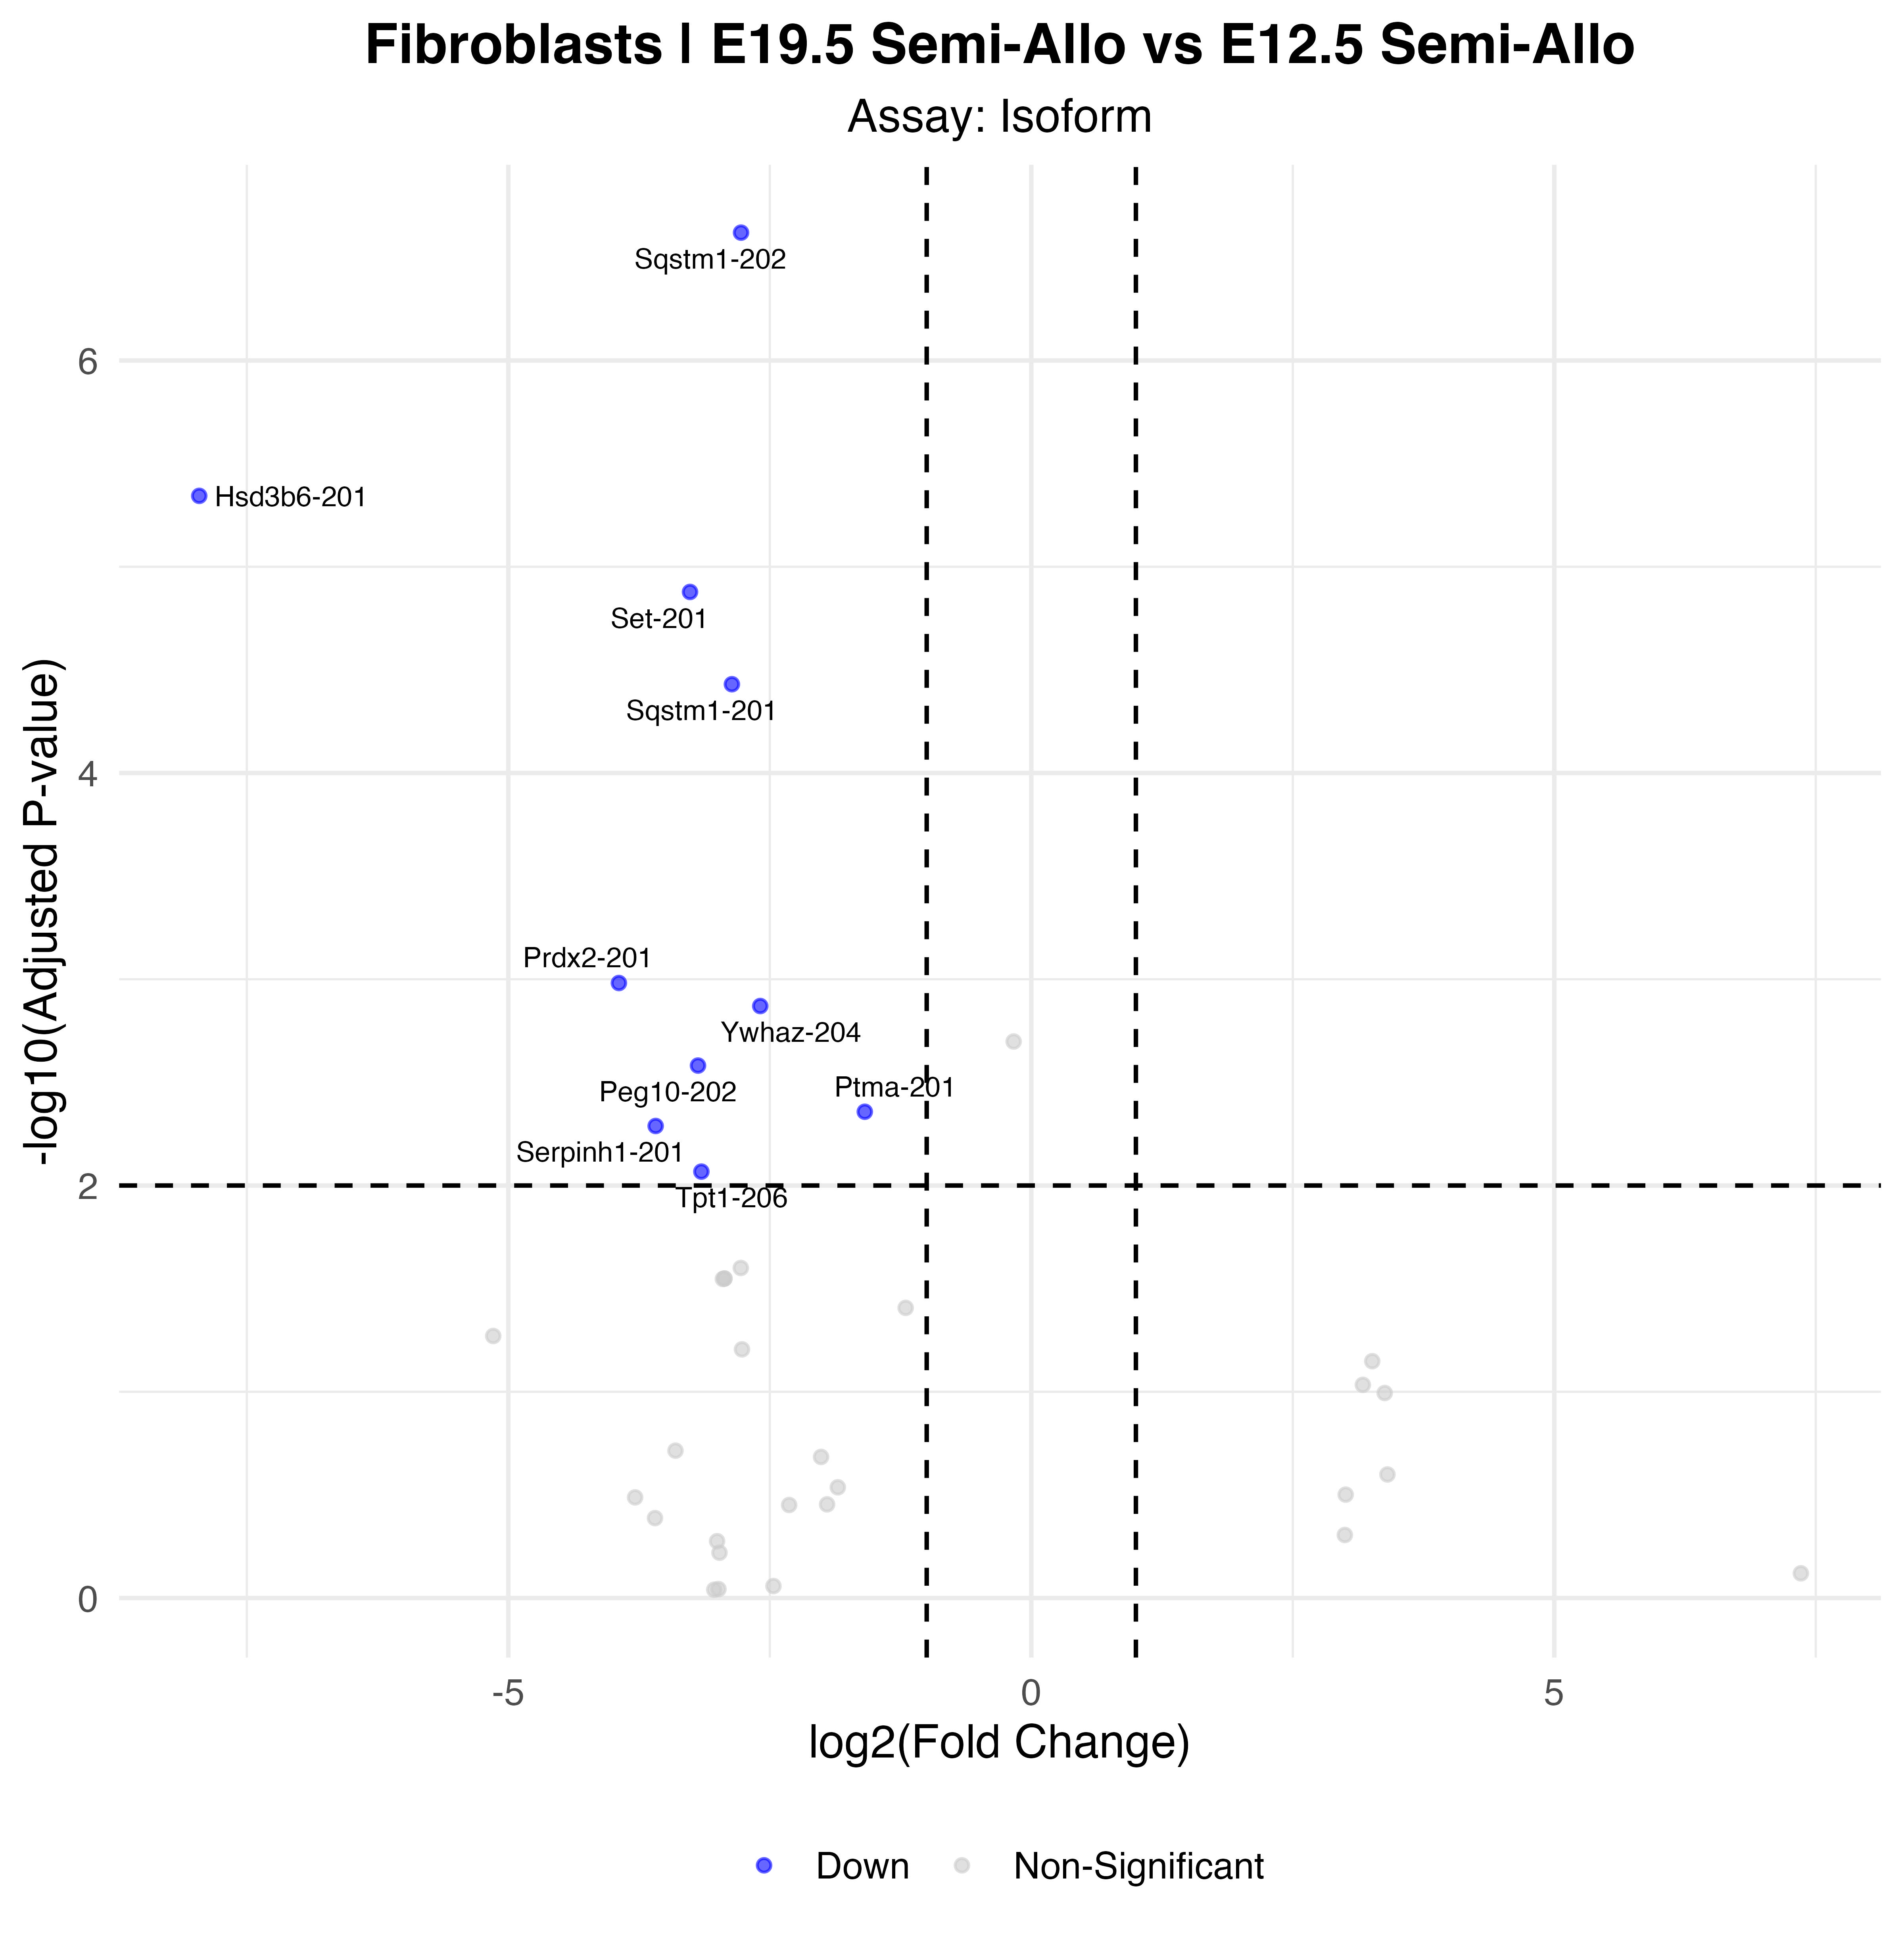

The data file committed next to this chart (first rows):
p_val, avg_log2FC, pct.1, pct.2, p_val_adj, gene, p_val_adj_plot, Significance
3.12190545996179e-12, -2.775, 0.364, 0.919, 2.39930922219903e-07, Sqstm1-202, 2.39930922219903e-07, Down
5.89668035965095e-11, -7.955, 0.023, 0.486, 4.53183472360614e-06, Hsd3b6-201, 4.53183472360614e-06, Down
1.72382154549479e-10, -3.263, 0.136, 0.676, 1.32482581057456e-05, Set-201, 1.32482581057456e-05, Down
4.82930158093464e-10, -2.862, 0.284, 0.811, 3.71151143701151e-05, Sqstm1-201, 3.71151143701151e-05, Down
1.35685124790605e-08, -3.943, 0.364, 0.811, 0.001043, Prdx2-201, 0.001043, Down
1.75444018910359e-08, -2.591, 0.261, 0.73, 0.001348, Ywhaz-204, 0.001348, Down
3.4104410550286e-08, -3.187, 0.25, 0.73, 0.002621, Peg10-202, 0.002621, Down
5.71085415097811e-08, -1.592, 0.625, 0.946, 0.004389, Ptma-201, 0.004389, Down
6.69490459787713e-08, -3.591, 0.409, 0.784, 0.005145, Serpinh1-201, 0.005145, Down
1.11408675978478e-07, -3.154, 0.17, 0.676, 0.008562, Tpt1-206, 0.008562, Down
